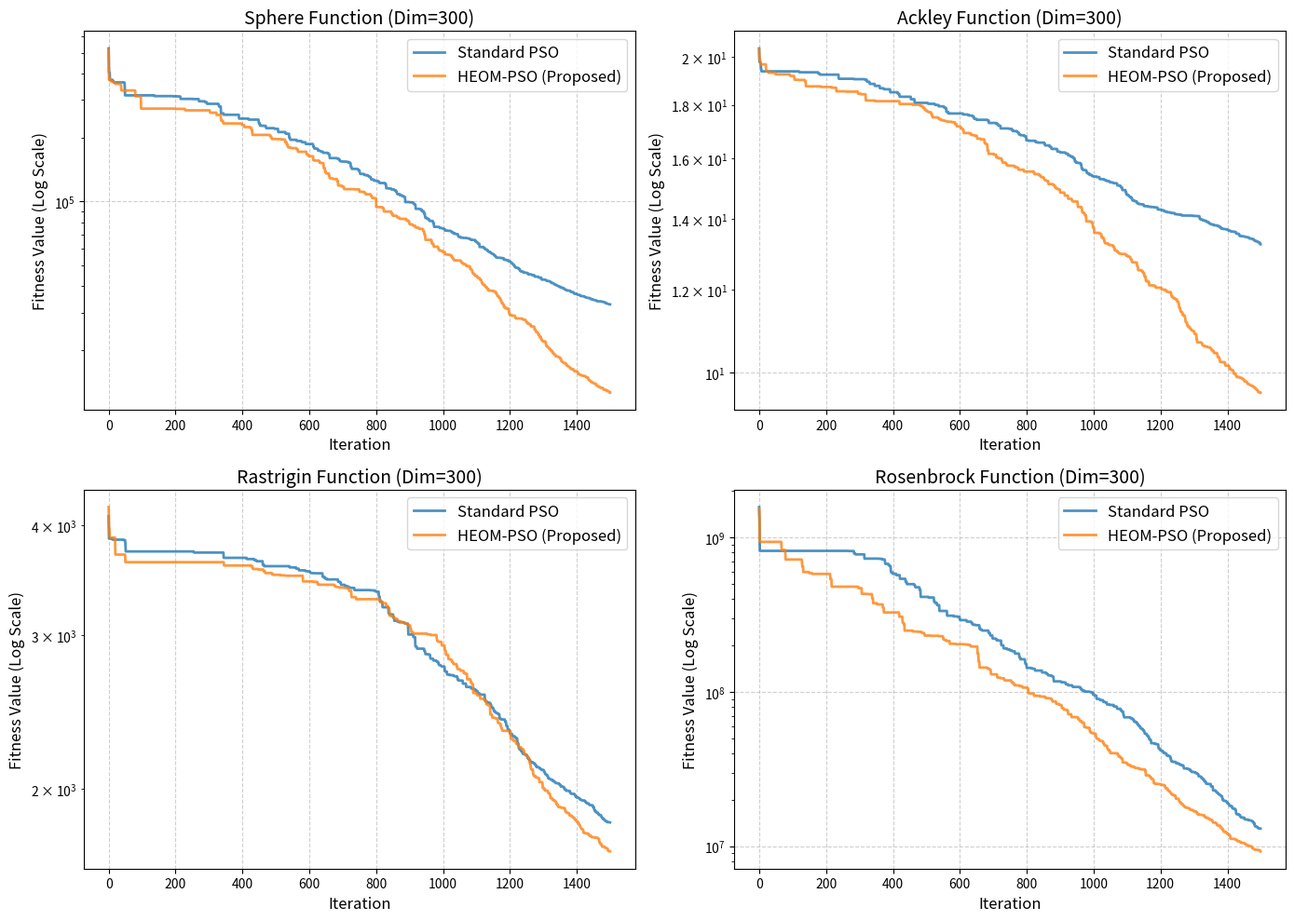

Generate this figure with matplotlib:
import numpy as np
import matplotlib.pyplot as plt


# --- 1. 定义经典基准测试函数 (全部支持多维自适应) ---
def sphere(x):
    return np.sum(x ** 2, axis=-1)


def ackley(x):
    dim = x.shape[-1]
    term1 = -20.0 * np.exp(-0.2 * np.sqrt(np.sum(x ** 2, axis=-1) / dim))
    term2 = -np.exp(np.sum(np.cos(2.0 * np.pi * x), axis=-1) / dim)
    return term1 + term2 + 20.0 + np.e


def rosenbrock(x):
    return np.sum(100.0 * (x[..., 1:] - x[..., :-1] ** 2) ** 2 + (x[..., :-1] - 1.0) ** 2, axis=-1)


def rastrigin(x):
    A = 10
    dim = x.shape[-1]
    return A * dim + np.sum(x ** 2 - A * np.cos(2 * np.pi * x), axis=-1)


# --- 2. 核心算法类：HEOM-PSO vs Standard PSO ---
class HEOM_PSO:
    def __init__(self, dim, pop_size, max_iter, bounds, init_X, init_V, func, use_heom=True):
        self.dim = dim
        self.pop_size = pop_size
        self.max_iter = max_iter
        self.bounds = bounds
        self.func = func

        # 机制开关：True 为 HEOM改进版，False 为 标准PSO
        self.use_heom = use_heom

        # 经典 PSO 参数
        self.w_max, self.w_min = 0.9, 0.4
        self.c1, self.c2 = 2.0, 2.0

        # 统一初始化，保证公平对比
        self.X = np.copy(init_X)
        self.V = np.copy(init_V)
        self.pbest_X = np.copy(self.X)
        self.pbest_F = self.func(self.X)

        best_idx = np.argmin(self.pbest_F)
        self.gbest_X = np.copy(self.pbest_X[best_idx])
        self.gbest_F = self.pbest_F[best_idx]
        self.history = []

        # 停滞计数器
        self.stall_count = 0
        self.stall_limit = 15  # 全局最优连续 15 代不更新则判定为局部死锁

    def optimize(self):
        v_limit = (self.bounds[1] - self.bounds[0]) * 0.2

        for t in range(self.max_iter):
            # 线性递减惯性权重
            w = self.w_max - (self.w_max - self.w_min) * (t / self.max_iter)
            r1 = np.random.rand(self.pop_size, self.dim)
            r2 = np.random.rand(self.pop_size, self.dim)

            # 1. 基础速度与位置更新 (Standard PSO)
            self.V = w * self.V + self.c1 * r1 * (self.pbest_X - self.X) + self.c2 * r2 * (self.gbest_X - self.X)
            self.V = np.clip(self.V, -v_limit, v_limit)
            self.X = np.clip(self.X + self.V, self.bounds[0], self.bounds[1])

            # ==========================================================
            # 2. HEOM 核心机制插入 (消融实验模块)
            # 终端保护期：最后 15% 的迭代关闭一切扰动，进行纯数学极致收敛
            if self.use_heom and t < int(self.max_iter * 0.85):
                if self.stall_count > self.stall_limit:

                    # 策略 A：Gbest 自适应高斯变异 (引自 HCLDMS-PSO)
                    # 变异方差随迭代次数非线性收缩，实现前期大步长跳跃，后期小步长微调
                    decay = (1.0 - t / self.max_iter) ** 2
                    sigma = (self.bounds[1] - self.bounds[0]) * 0.1 * decay
                    mut_gbest = self.gbest_X + np.random.normal(0, sigma, self.dim)
                    mut_gbest = np.clip(mut_gbest, self.bounds[0], self.bounds[1])
                    mut_F = self.func(np.array([mut_gbest]))[0]

                    # 贪婪替换
                    if mut_F < self.gbest_F:
                        self.gbest_X = np.copy(mut_gbest)
                        self.gbest_F = mut_F

                    # 策略 B：劣质粒子动态边界对立学习 (引自 LCPSO 改进)
                    # 取出当前适应度最差的 20% 粒子
                    sort_idx = np.argsort(self.pbest_F)
                    worst_idx = sort_idx[-int(self.pop_size * 0.2):]

                    # 计算当前种群的动态包围盒 (Dynamic Bounding Box)
                    c_min = np.min(self.X, axis=0)
                    c_max = np.max(self.X, axis=0)

                    for idx in worst_idx:
                        # 在动态包围盒内生成对立解，瞬间填补搜索盲区
                        self.X[idx] = c_min + c_max - self.X[idx]
                        self.X[idx] = np.clip(self.X[idx], self.bounds[0], self.bounds[1])
                        # 赋予随机初速度，打破死锁惯性
                        self.V[idx] = np.random.uniform(-v_limit, v_limit, self.dim)

                    self.stall_count = 0  # 机制触发完毕，重置停滞计数器
            # ==========================================================

            # 3. 评估与更新 Pbest, Gbest
            current_F = self.func(self.X)
            improve_mask = current_F < self.pbest_F
            self.pbest_X[improve_mask] = self.X[improve_mask]
            self.pbest_F[improve_mask] = current_F[improve_mask]

            best_idx = np.argmin(self.pbest_F)
            if self.pbest_F[best_idx] < self.gbest_F:
                self.gbest_F = self.pbest_F[best_idx]
                self.gbest_X = np.copy(self.pbest_X[best_idx])
                self.stall_count = 0  # 找到更优解，清零停滞
            else:
                self.stall_count += 1

            self.history.append(self.gbest_F)

        return self.history


# --- 3. 运行高维消融实验测试 ---
if __name__ == "__main__":
    dim = 300  # 极限高维测试 (可改500试试威力)
    pop_size = 50  # 种群数量
    max_iter = 1500  # 最大迭代次数

    tasks = [
        ("Sphere", sphere, [-100, 100]),
        ("Ackley", ackley, [-32, 32]),
        ("Rastrigin", rastrigin, [-5.12, 5.12]),
        ("Rosenbrock", rosenbrock, [-30, 30])
    ]

    fig, axs = plt.subplots(2, 2, figsize=(14, 10))
    axs = axs.flatten()

    for idx, (name, func, bounds) in enumerate(tasks):
        print(f"正在挑战 {name} 函数 (Dim={dim})...")

        # 绝对公平：生成一模一样的初始种群和初速度
        init_X = np.random.uniform(bounds[0], bounds[1], (pop_size, dim))
        init_V = np.random.uniform(-1, 1, (pop_size, dim))

        # 运行基准 PSO (use_heom=False)
        std_pso = HEOM_PSO(dim, pop_size, max_iter, bounds, init_X, init_V, func, use_heom=False)
        pso_history = std_pso.optimize()

        # 运行改进的 HEOM-PSO (use_heom=True)
        heom_pso = HEOM_PSO(dim, pop_size, max_iter, bounds, init_X, init_V, func, use_heom=True)
        heom_history = heom_pso.optimize()

        # 绘图
        axs[idx].plot(pso_history, label='Standard PSO', linewidth=2, alpha=0.8)
        axs[idx].plot(heom_history, label='HEOM-PSO (Proposed)', linewidth=2, alpha=0.8)
        axs[idx].set_title(f'{name} Function (Dim={dim})', fontsize=14)
        axs[idx].set_xlabel('Iteration', fontsize=12)
        axs[idx].set_ylabel('Fitness Value (Log Scale)', fontsize=12)
        axs[idx].set_yscale('log')
        axs[idx].grid(True, linestyle='--', alpha=0.6)
        axs[idx].legend(fontsize=12)

    plt.tight_layout()
    plt.show()
    print("测试跑完啦！快看看效果吧。")
